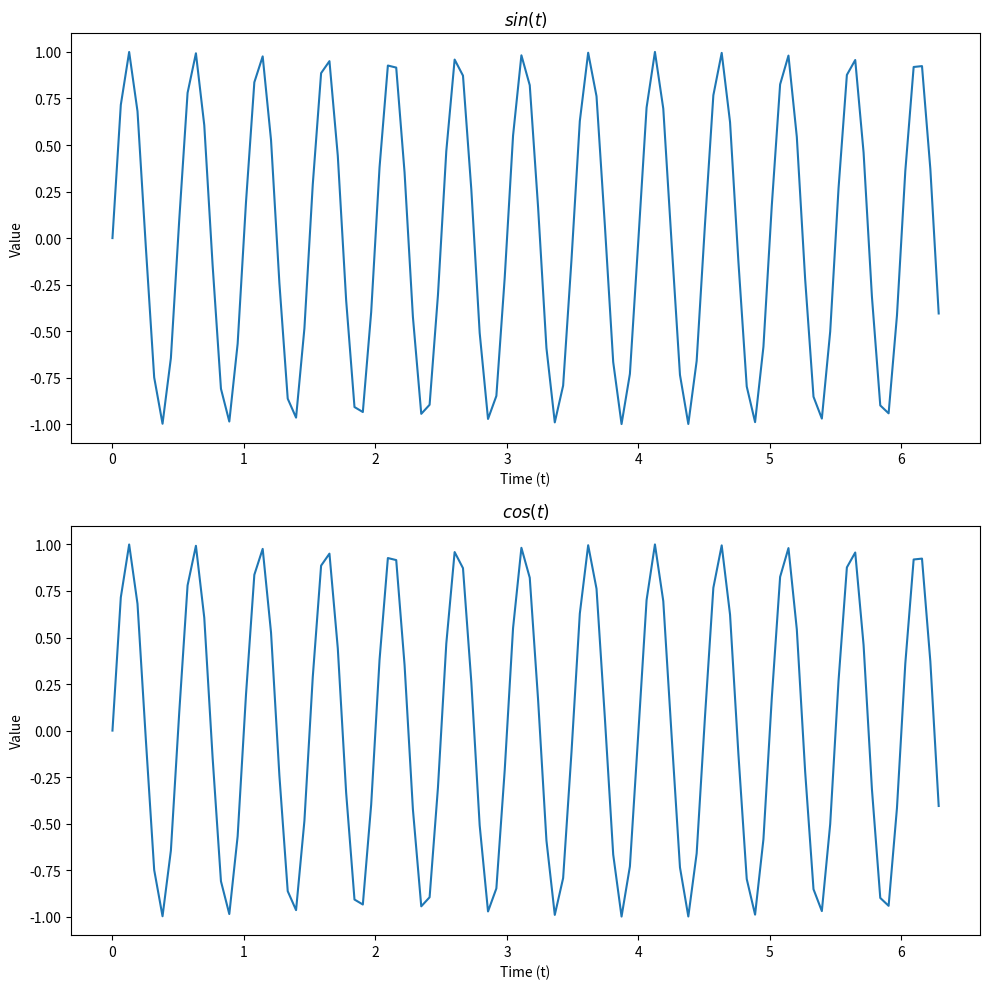
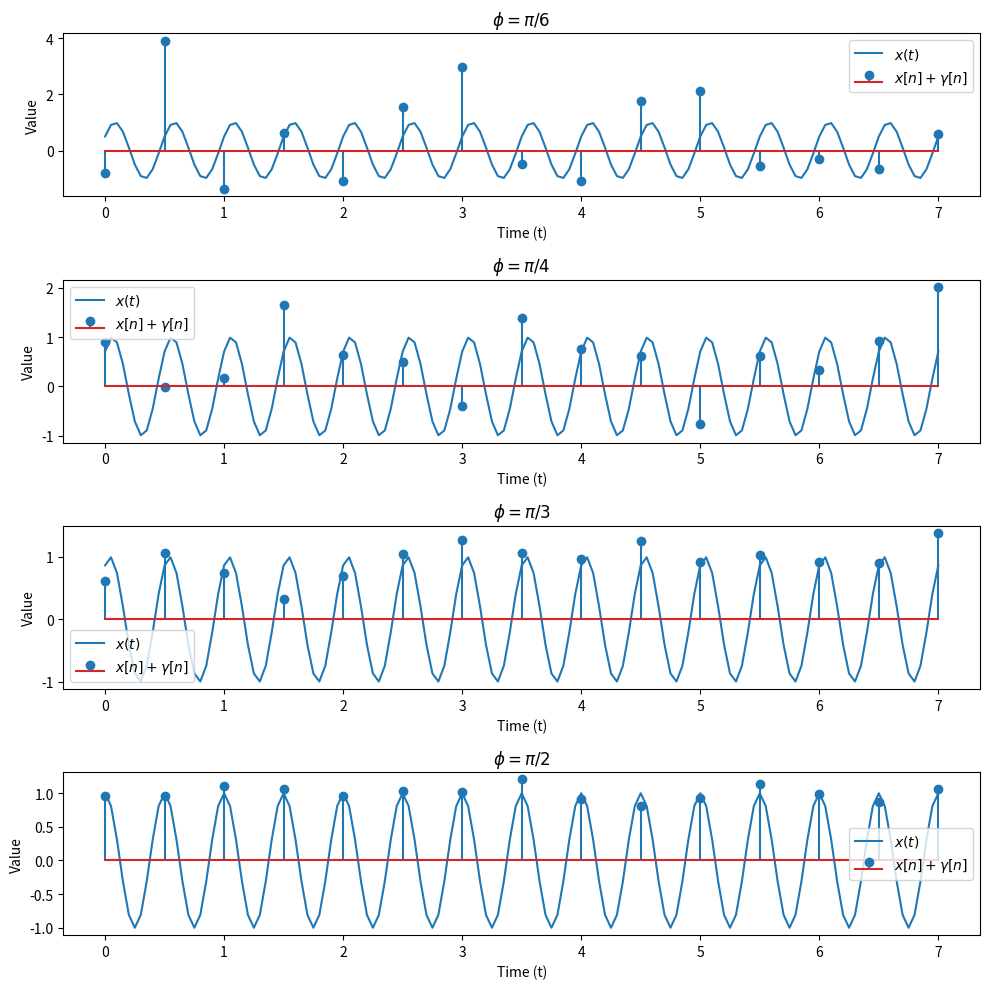

Reproduce these figures in Python, in order.
import os
import scipy
import numpy as np
import matplotlib.pyplot as plt
from scipy.linalg import norm


def main():
    output_dir = './outputs_in_timpul_laboratorului'
    if not os.path.isdir(output_dir):
        os.mkdir(output_dir)

    exercitiul_1(output_dir)
    exercitiul_2(output_dir)
    exercitiul_8(output_dir)


def exercitiul_8(output_dir):
    min,max=-np.pi/2,np.pi/2
    no_points=10**5
    alpha=np.linspace(min,max,num=no_points)


def exercitiul_2(output_dir):
    min = 0.0
    max = np.round(2 * np.pi,0)+1
    step_cont=0.05
    t = np.arange(start=min, stop=max+step_cont, step=step_cont)

    amplitude = 1.0
    frequency = 2
    phases = [np.pi / 6, np.pi / 4, np.pi / 3, np.pi / 2]
    phases_latex = ['\pi/6', '\pi/4', '\pi/3', '\pi/2']

    function_def = lambda A, freq, t, phase: A * np.sin(2 * np.pi * frequency * t + phase)

    results_cont = [{'series': function_def(amplitude, frequency, t, phase), 'phase': phase, 'phase_latex': phase_latex}
                    for phase, phase_latex in zip(phases, phases_latex)]

    step_discrete = 1 / frequency
    n = np.arange(start=min, stop=max+step_discrete, step=step_discrete)

    results_discrete_wo_noise = [{'series': function_def(amplitude, frequency, n, result_cont['phase'])} for
                                 result_cont in results_cont]

    z_values = [np.random.normal(loc=0.0, scale=1.0, size=n.shape[0]) for _ in range(len(results_cont))]
    snr_values = [0.1, 1, 10, 100]
    x_values = [value['series'] for value in results_discrete_wo_noise]
    gammma_values = [np.sqrt(norm(x)**2 / norm(z)**2 / snr) for x, z, snr in
                     zip(x_values, z_values, snr_values)]

    results_discrete_noise = [{'series': x + gamma * z} for x, gamma, z in zip(x_values, gammma_values, z_values)]

    fig, axes = plt.subplots(nrows=len(results_cont), ncols=1, figsize=(10, 10))
    for result_cont,result_discrete_noise, ax in zip(results_cont,results_discrete_noise, axes):
        ax.plot(t, result_cont['series'],label='$x(t)$')
        ax.stem(n,result_discrete_noise['series'],label='$x[n]+\gamma[n]$')
        ax.set_xlabel('Time (t)')
        ax.set_ylabel('Value')
        ax.set_title('$\phi={}$'.format(result_cont['phase_latex']))
        ax.legend()
    fig.tight_layout()
    fig.savefig(os.path.join(output_dir, 'ex_2_plot_1.png'))


def exercitiul_1(output_dir):
    min = 0.0
    max = 2 * np.pi
    no_points = 10 ** 2
    t = np.linspace(start=min, stop=max, num=no_points)

    amplitude = 1.0
    phase = 0
    frequency = 2

    sin_simulation = amplitude * np.sin(2 * np.pi * frequency * t + phase)
    cos_simulation = amplitude * np.cos(2 * np.pi * frequency * t + phase - np.pi / 2)
    results = [{'series': sin_simulation, 'plot_title': '$sin(t)$'},
               {'series': cos_simulation, 'plot_title': '$cos(t)$'}]

    fig, axes = plt.subplots(nrows=2, ncols=1, figsize=(10, 10))
    for result, ax in zip(results, axes):
        ax.plot(t, result['series'])
        ax.set_xlabel('Time (t)')
        ax.set_ylabel('Value')
        ax.set_title(result['plot_title'])
    fig.tight_layout()
    fig.savefig(os.path.join(output_dir, 'ex_1.png'))


if __name__ == '__main__':
    main()
